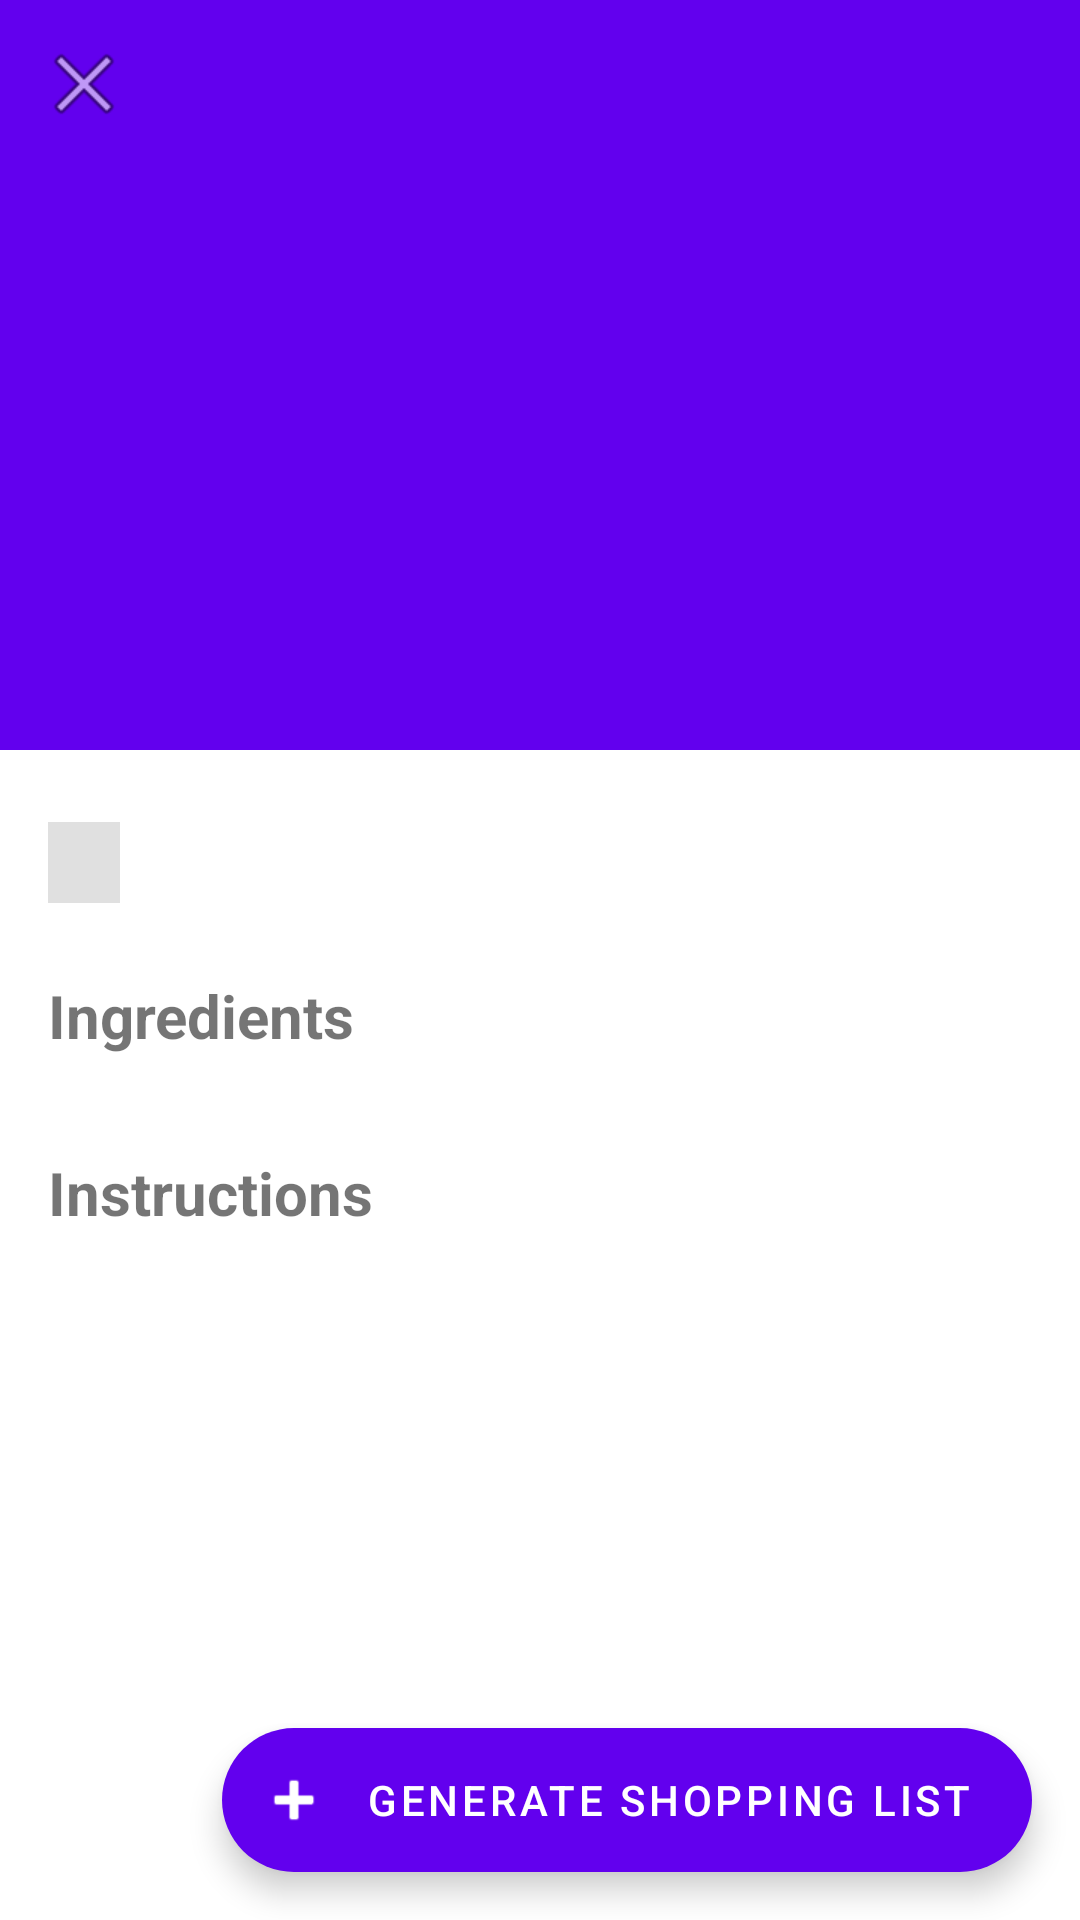

The Android layout XML behind this screen, and the referenced resources:
<!-- AndroidManifest.xml: application theme Theme.ListaDeComprasInteligente -->
<!-- res/layout/fragment_recipe_detail.xml -->
<?xml version="1.0" encoding="utf-8"?>

<androidx.coordinatorlayout.widget.CoordinatorLayout xmlns:android="http://schemas.android.com/apk/res/android"
    xmlns:app="http://schemas.android.com/apk/res-auto"
    xmlns:tools="http://schemas.android.com/tools"
    android:layout_width="match_parent"
    android:layout_height="match_parent"
    android:background="@android:color/white"
    android:clickable="true"
    android:focusable="true">

    <com.google.android.material.appbar.AppBarLayout
        android:id="@+id/appBar"
        android:layout_width="match_parent"
        android:layout_height="250dp"
        android:fitsSystemWindows="true">

        <com.google.android.material.appbar.CollapsingToolbarLayout
            android:id="@+id/collapsing_toolbar"
            android:layout_width="match_parent"
            android:layout_height="match_parent"
            android:fitsSystemWindows="true"
            app:contentScrim="?attr/colorPrimary"
            app:layout_scrollFlags="scroll|exitUntilCollapsed"
            app:toolbarId="@+id/toolbar">

            <ImageView
                android:id="@+id/ivDetailImage"
                android:layout_width="match_parent"
                android:layout_height="match_parent"
                android:fitsSystemWindows="true"
                android:scaleType="centerCrop"
                app:layout_collapseMode="parallax"
                tools:background="#CCC" />

            <androidx.appcompat.widget.Toolbar
                android:id="@+id/toolbar"
                android:layout_width="match_parent"
                android:layout_height="?attr/actionBarSize"
                app:layout_collapseMode="pin"
                app:navigationIcon="@android:drawable/ic_menu_close_clear_cancel" />

        </com.google.android.material.appbar.CollapsingToolbarLayout>
    </com.google.android.material.appbar.AppBarLayout>

    <androidx.core.widget.NestedScrollView
        android:layout_width="match_parent"
        android:layout_height="match_parent"
        android:padding="16dp"
        app:layout_behavior="@string/appbar_scrolling_view_behavior">

        <LinearLayout
            android:layout_width="match_parent"
            android:layout_height="wrap_content"
            android:orientation="vertical">

            <TextView
                android:id="@+id/tvDetailCategory"
                android:layout_width="wrap_content"
                android:layout_height="wrap_content"
                android:layout_marginTop="8dp"
                android:background="#E0E0E0"
                android:paddingHorizontal="12dp"
                android:paddingVertical="4dp"
                android:textColor="#333"
                android:textSize="14sp"
                tools:text="Category" />

            <TextView
                android:layout_width="wrap_content"
                android:layout_height="wrap_content"
                android:layout_marginTop="24dp"
                android:text="Ingredients"
                android:textSize="20sp"
                android:textStyle="bold" />

            <LinearLayout
                android:id="@+id/ingredientsContainer"
                android:layout_width="match_parent"
                android:layout_height="wrap_content"
                android:layout_marginTop="8dp"
                android:orientation="vertical" />

            <TextView
                android:layout_width="wrap_content"
                android:layout_height="wrap_content"
                android:layout_marginTop="24dp"
                android:text="Instructions"
                android:textSize="20sp"
                android:textStyle="bold" />

            <TextView
                android:id="@+id/tvInstructions"
                android:layout_width="match_parent"
                android:layout_height="wrap_content"
                android:layout_marginTop="8dp"
                android:layout_marginBottom="80dp"
                android:lineSpacingExtra="4dp"
                android:textSize="16sp"
                tools:text="Lorem ipsum dolor sit amet..." />

        </LinearLayout>
    </androidx.core.widget.NestedScrollView>

    <com.google.android.material.floatingactionbutton.ExtendedFloatingActionButton
        android:id="@+id/btnAddToShoppingList"
        android:layout_width="wrap_content"
        android:layout_height="wrap_content"
        android:layout_gravity="bottom|end"
        android:layout_margin="16dp"
        android:text="Generate Shopping List"
        android:textColor="@android:color/white"
        app:backgroundTint="@color/design_default_color_primary"
        app:icon="@android:drawable/ic_input_add"
        app:iconTint="@android:color/white" />

</androidx.coordinatorlayout.widget.CoordinatorLayout>
<!-- resources referenced by this layout -->
<resources>
  <style name="Theme.ListaDeComprasInteligente" parent="Theme.MaterialComponents.DayNight.NoActionBar">
          <item name="colorPrimary">@color/purple_500</item>
          <item name="colorPrimaryVariant">@color/purple_700</item>
          <item name="colorOnPrimary">@color/white</item>
          <item name="colorSecondary">@color/teal_200</item>
          <item name="colorSecondaryVariant">@color/teal_700</item>
          <item name="colorOnSecondary">@color/black</item>
          <item name="android:statusBarColor">?attr/colorPrimaryVariant</item>
      </style>
  <!-- not gathered from this repository: default colours our renderer supplied (Android Studio template values) -->
  <color name="purple_500">#FF6200EE</color>
  <color name="purple_700">#FF3700B3</color>
  <color name="teal_200">#FF03DAC5</color>
  <color name="teal_700">#FF018786</color>
  <color name="black">#FF000000</color>
  <color name="white">#FFFFFFFF</color>
</resources>
